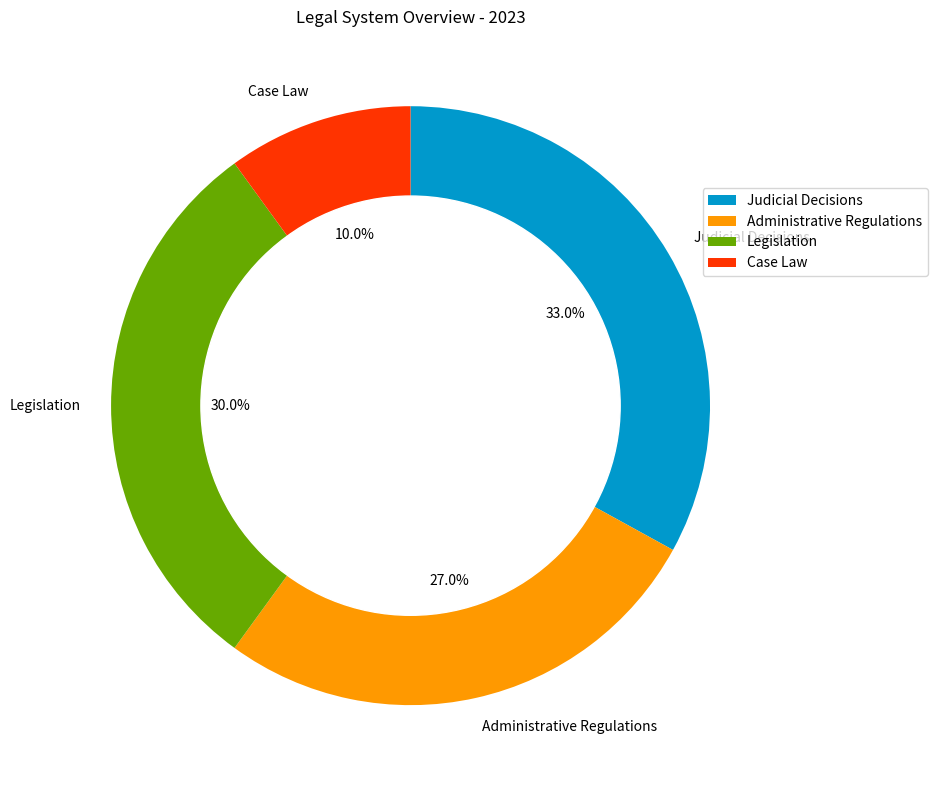

The script that saved this image: (Note: this script raises an exception after producing the figure.)

import matplotlib.pyplot as plt
import numpy as np
from matplotlib.patches import Circle, Wedge

data_labels = ["Judicial Decisions", "Administrative Regulations", "Legislation", "Case Law"]
data = np.array([33, 27, 30, 10])
line_labels = ["Category", "ratio"]

fig = plt.figure(figsize=(10, 8))
ax = fig.add_subplot(111)

outer_colors = ["#0099CC", "#FF9900", "#66AA00", "#FF3300"]
wedges, texts, autotexts = ax.pie(data,
                                  labels=data_labels,
                                  colors=outer_colors,
                                  startangle=90,
                                  counterclock=False,
                                  autopct="%1.1f%%")

circle = plt.Circle((0, 0), 0.7, color='white')
ax.add_artist(circle)

ax.legend(data_labels, loc="upper right", bbox_to_anchor=(1.2, 0.8))
ax.set_title("Legal System Overview - 2023")

plt.tight_layout()
plt.savefig('/cpfs01/user/yanxiangchao/code0/gpt_chart/structchart_simulation/simulated_data_corner_cases/rings/png/20231227-021402_81.png', dpi=200, bbox_inches='tight')
plt.clf()
